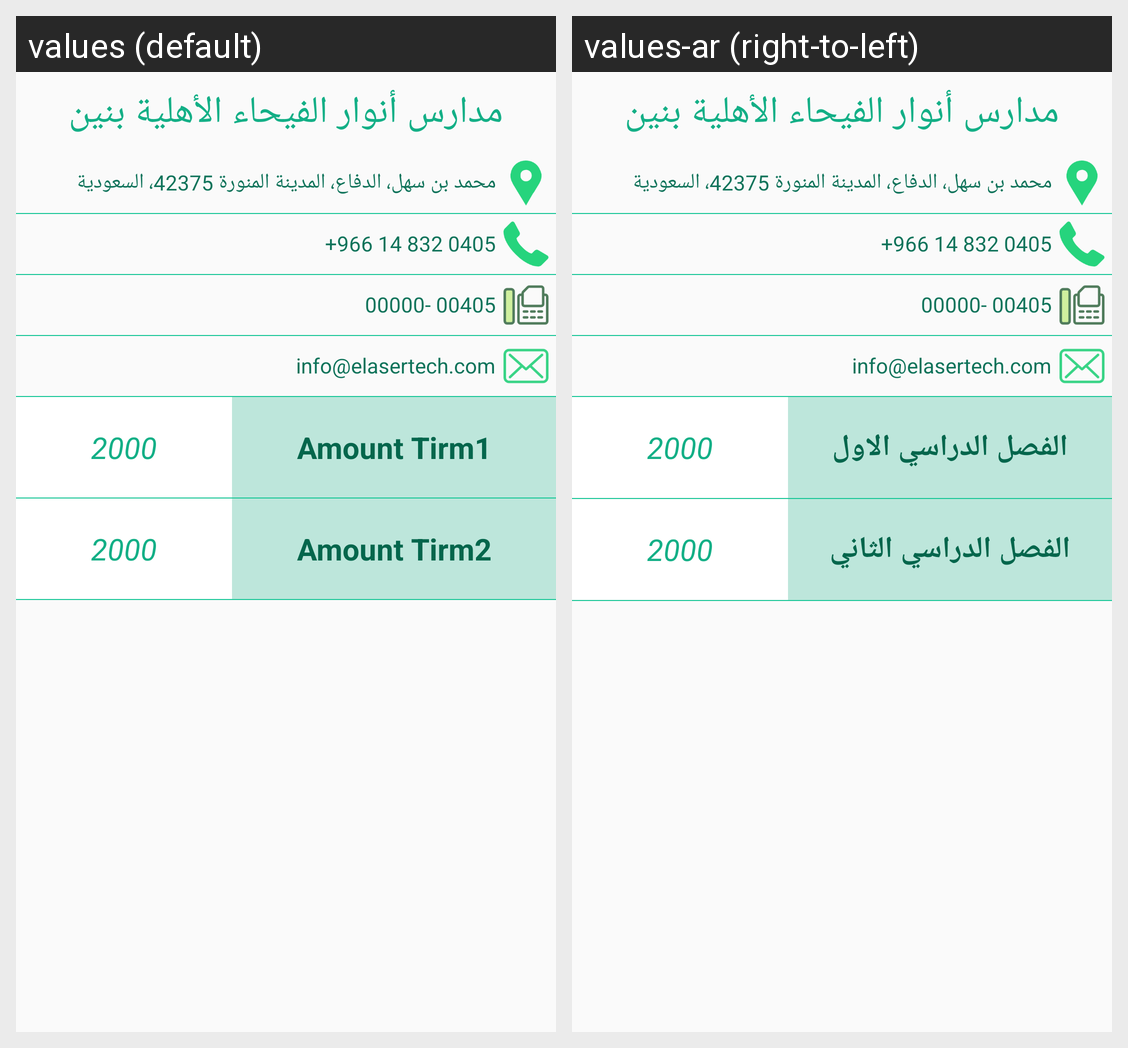

The Android screen above is rendered under two locales of the same app. Produce the string resources it draws, with the default and per-locale values.
Android screen res/layout/activity_pay_school.xml rendered under 2 locales, left to right: values (default), values-ar (right-to-left). Device: Nexus 5 (rendered at 1080×1920; each locale shown at half size, 540×960, under a caption strip naming it); theme AppTheme.
Strings drawn on this screen, with the default value and each locale's value (text and hints the layout hard-codes, and strings that could not be matched under every locale, appear in the picture but are not listed):

rsomtirm1
  values: Amount Tirm1
  values-ar: الفصل الدراسي الاول

rsomtirm2
  values: Amount Tirm2
  values-ar: الفصل الدراسي الثاني
